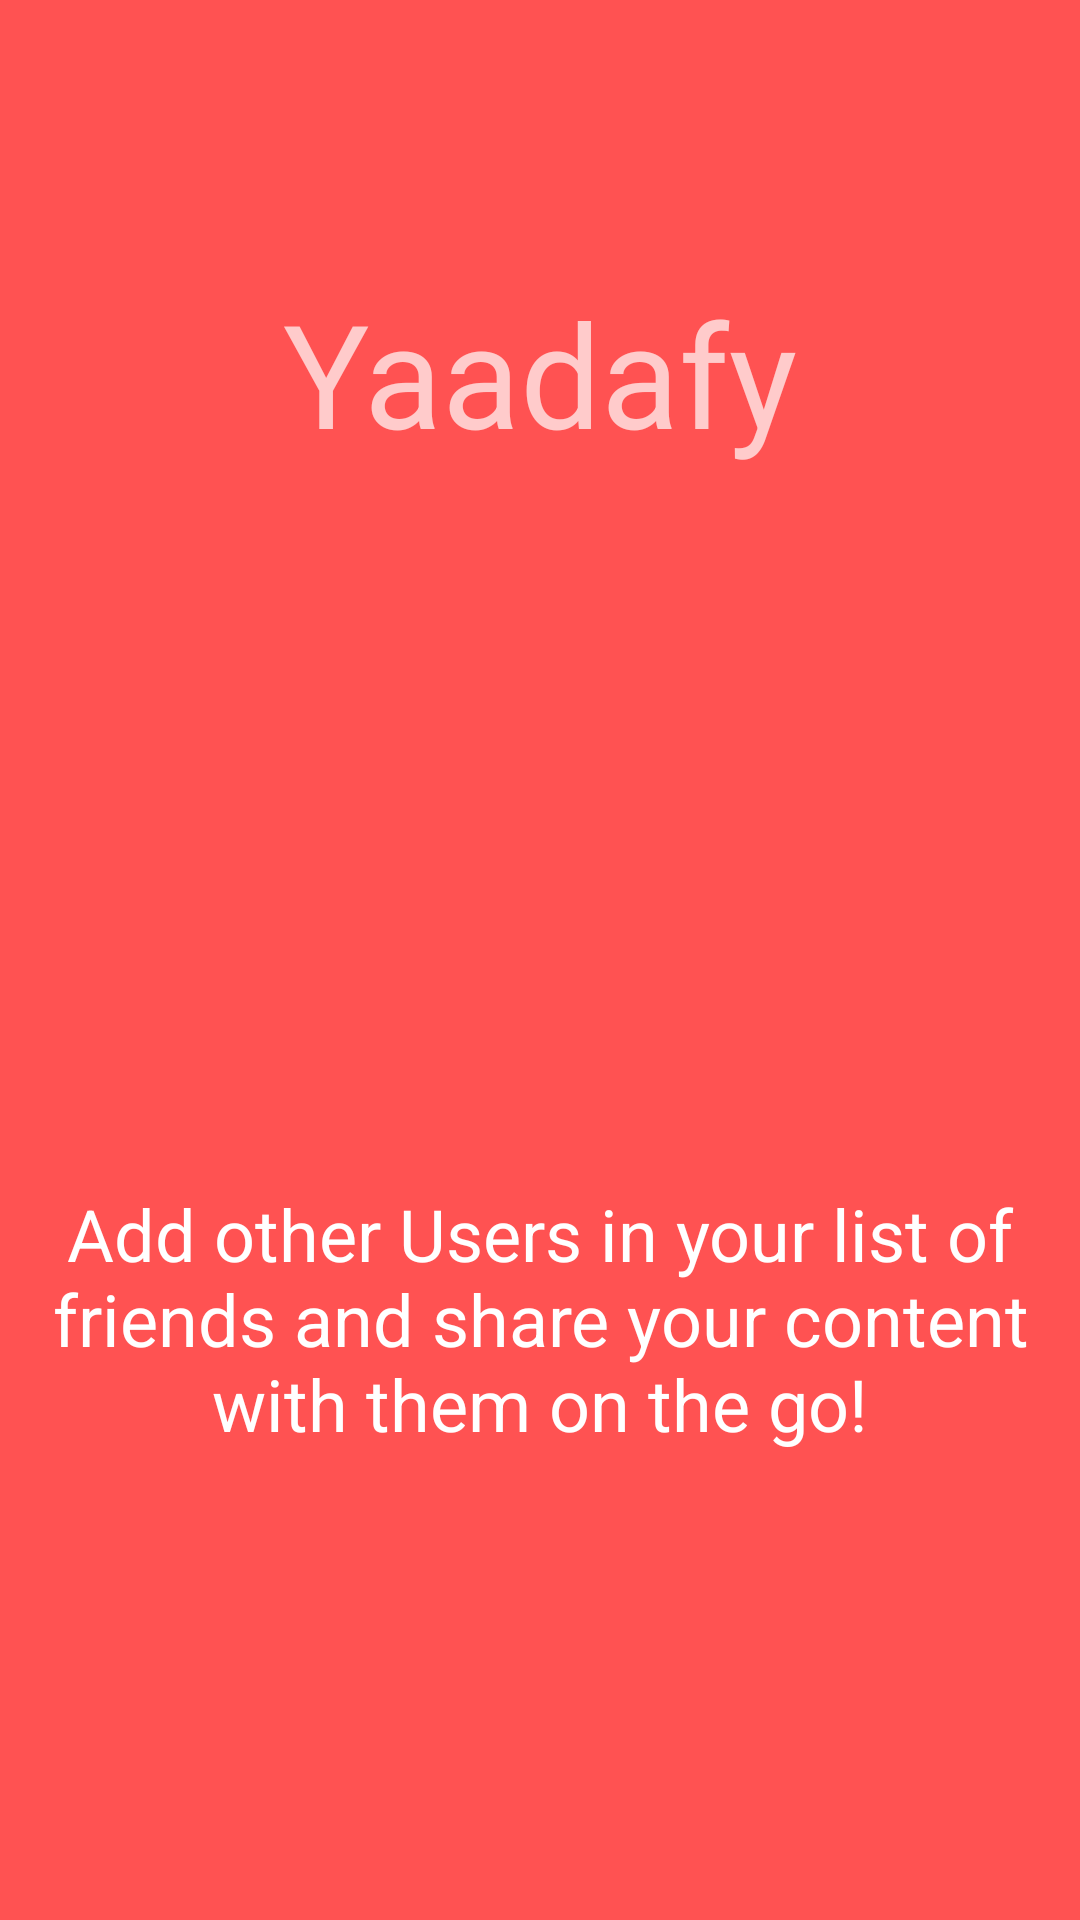

Write the Android layout XML for this screen, with the resource values it uses.
<!-- AndroidManifest.xml: application theme AppTheme -->
<!-- res/layout/add_friend_intro.xml -->
<?xml version="1.0" encoding="utf-8"?>

<RelativeLayout xmlns:android="http://schemas.android.com/apk/res/android"
    android:layout_width="match_parent"
    android:layout_height="match_parent"
    android:background="#FF5252">

    <ImageView
        android:id="@+id/satisfied_friend"
        android:layout_width="150dp"
        android:layout_height="150dp"
        android:layout_centerHorizontal="true"
        android:layout_centerVertical="true"
        android:src="@drawable/ic_sentiment_very_satisfied_white_48dp" />

    <ImageView
        android:id="@+id/add_friend_image"
        android:layout_width="48dp"
        android:layout_height="48dp"
        android:layout_alignEnd="@+id/satisfied_friend"
        android:layout_alignTop="@+id/satisfied_friend"
        android:src="@drawable/ic_add_circle_white_48dp" />

    <TextView
        android:id="@+id/reminder_text_intro"
        android:layout_width="wrap_content"
        android:layout_height="wrap_content"
        android:layout_below="@id/satisfied_friend"
        android:gravity="center"
        android:text="@string/add_your_friends"
        android:textColor="#FFF"
        android:textSize="24sp" />

    <TextView
        android:id="@+id/textView22"
        android:layout_width="wrap_content"
        android:layout_height="wrap_content"
        android:layout_alignParentTop="true"
        android:layout_centerHorizontal="true"
        android:layout_marginTop="92dp"
        android:text="Yaadafy"
        android:textAppearance="?android:attr/textAppearanceMedium"
        android:textSize="48sp" />

</RelativeLayout>
<!-- resources referenced by this layout -->
<resources>
  <string name="add_your_friends">Add other Users in your list of friends and share your content with them on the go!</string>
  <style name="AppTheme" parent="AppTheme.Base" />
  <style name="AppTheme.Base" parent="Theme.AppCompat.NoActionBar">
          <item name="colorPrimary">@color/colorPrimary</item>
          <item name="colorPrimaryDark">@color/colorPrimaryDark</item>
          <item name="colorAccent">@color/colorAccent</item>
          <item name="actionModeBackground">@color/colorPrimary</item>
          <item name="actionBarPopupTheme">@style/ThemeOverlay.AppCompat</item>
          <item name="android:windowNoTitle">true</item>
          <item name="windowActionModeOverlay">true</item>
      </style>
  <color name="colorPrimary">#EF5350</color>
  <color name="colorPrimaryDark">#C62828</color>
  <color name="colorAccent">#AEEA00</color>
</resources>
